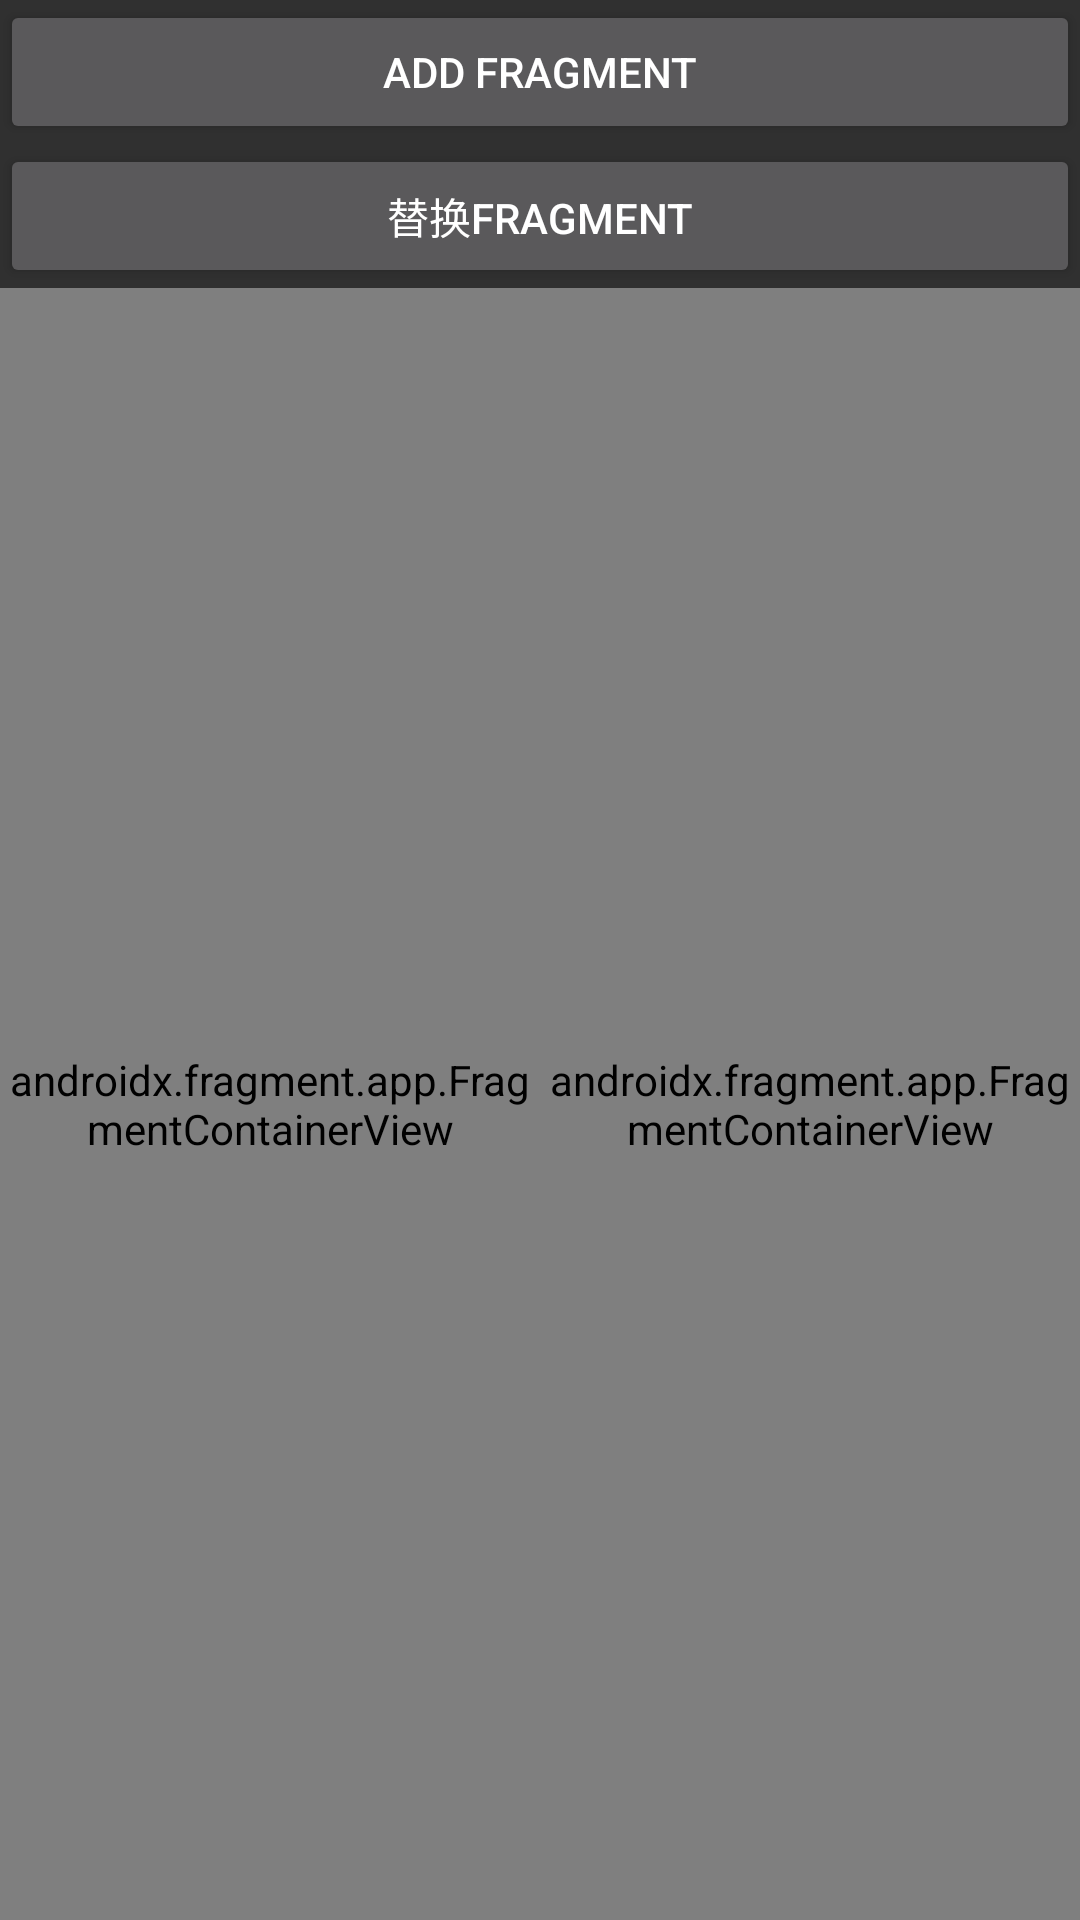

Android layout source for this screen:
<!-- AndroidManifest.xml: application theme AppTheme -->
<!-- res/layout/activity_fragmenttest.xml -->
<?xml version="1.0" encoding="utf-8"?>
<LinearLayout xmlns:android="http://schemas.android.com/apk/res/android"
    xmlns:app="http://schemas.android.com/apk/res-auto"
    xmlns:tools="http://schemas.android.com/tools"
    android:layout_width="match_parent"
    android:layout_height="match_parent"
    android:orientation="vertical"
	>
<Button
	android:id="@+id/fragtestbtnadd"
        android:text="@string/activityFragTestBtnAdd"
        android:layout_width="match_parent"
        android:layout_height="wrap_content"
	/>
<Button
	android:id="@+id/fragtestbtnreplace"
        android:text="@string/activityFragTestBtnReplace"
        android:layout_width="match_parent"
        android:layout_height="wrap_content"
	/>
<LinearLayout xmlns:android="http://schemas.android.com/apk/res/android"
    android:layout_width="match_parent"
    android:layout_height="match_parent"
    android:orientation="horizontal"
    android:baselineAligned="false"
	>

<androidx.fragment.app.FragmentContainerView
	android:name="com.example.android.helloactivity.ExampleFragment"
	android:layout_weight="1"
	android:layout_width="0dp"
	android:layout_height="match_parent"
	android:id="@+id/fragleft"
	/>
<androidx.fragment.app.FragmentContainerView
	android:name="com.example.android.helloactivity.ExampleFragment2"
	android:layout_weight="1"
	android:layout_width="0dp"
	android:layout_height="match_parent"
	android:id="@+id/fragright"
	/>

</LinearLayout>
</LinearLayout>
<!-- resources referenced by this layout -->
<resources>
  <string name="activityFragTestBtnAdd">
  	    Add Fragment
      </string>
  <string name="activityFragTestBtnReplace">
  	    替换Fragment
      </string>
  <style name="AppTheme" parent="@style/Theme.AppCompat">
      </style>
</resources>
